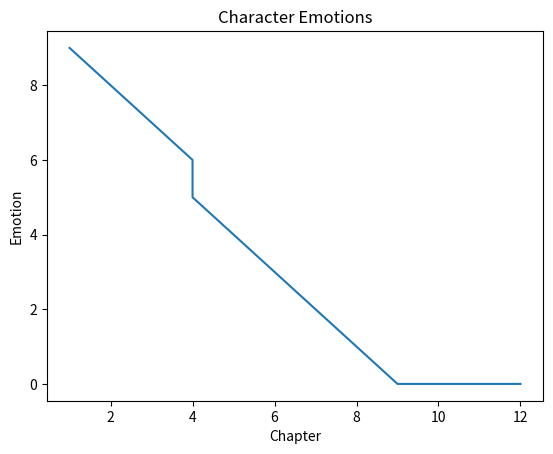

The matplotlib source for this figure:
import matplotlib.pyplot as plt
#ploting example
def plot_data (emotion):
    #emotion passed as a percentage 0-100
    #chapters and emotion
    plt.plot([1,2,3,4,4,5,6,7,8,9,11,12],emotion)
    ##plt.plot([9,8,7,6,5],[1,2,3,4,5])
    plt.title('Character Emotions')
    plt.ylabel('Emotion')
    plt.xlabel('Chapter')
    plt.show()


plot_data([9,8,7,6,5,4,3,2,1,0,0,0])
